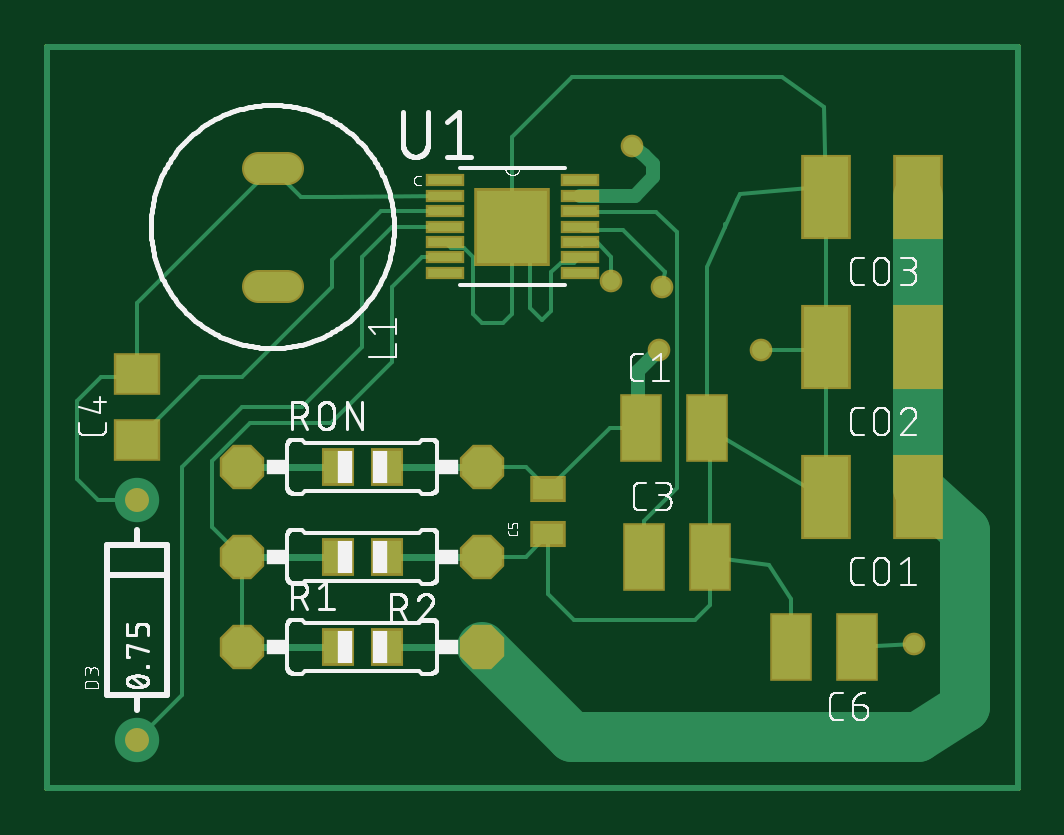
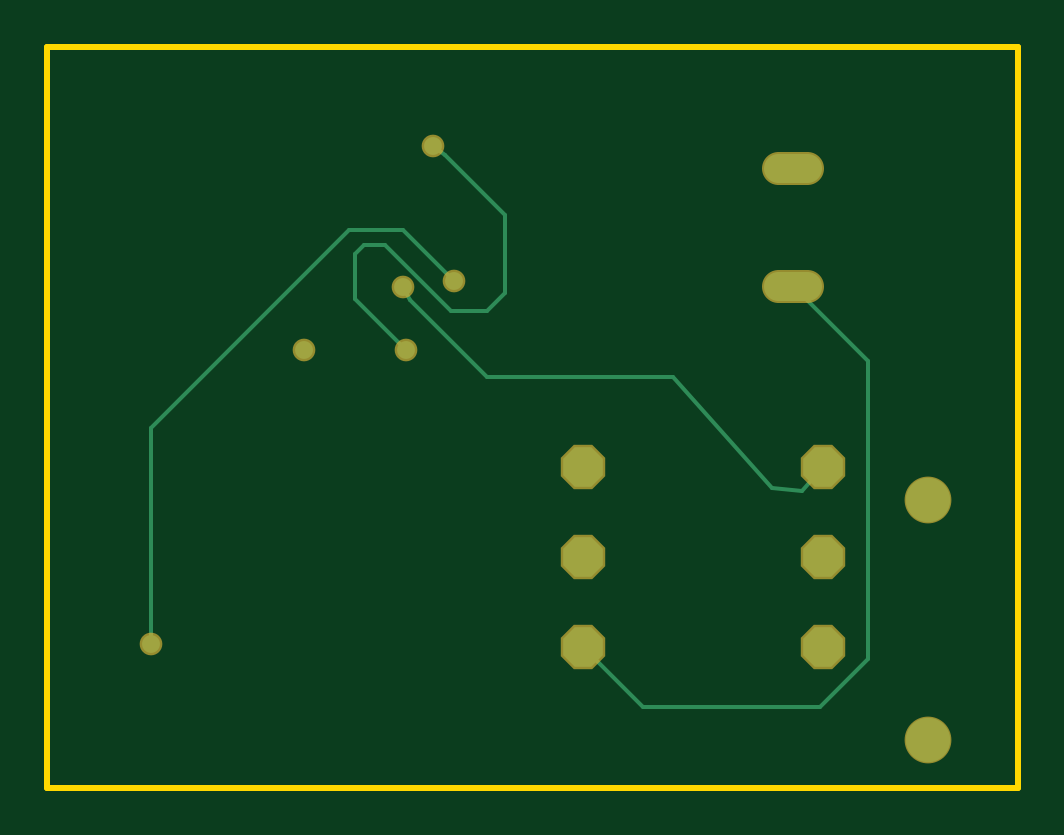
Circuit board: 7 layer files. Board 41.1 x 31.4 mm.
- bottom_copper: copper_bottom.gbr (1454 bytes)
- top_copper: copper_top.gbr (5546 bytes)
- outline: profile.gbr (219 bytes)
- top_silk: silkscreen_top.gbr (77318 bytes)
- bottom_mask: soldermask_bottom.gbr (626 bytes)
- top_mask: soldermask_top.gbr (1562 bytes)
- paste: solderpaste_top.gbr (1074 bytes)

=== bottom_copper: copper_bottom.gbr ===
G04 EAGLE Gerber RS-274X export*
G75*
%MOMM*%
%FSLAX34Y34*%
%LPD*%
%INBottom Copper*%
%IPPOS*%
%AMOC8*
5,1,8,0,0,1.08239X$1,22.5*%
G01*
%ADD10C,1.879600*%
%ADD11C,1.208000*%
%ADD12P,1.814519X8X22.500000*%
%ADD13P,1.814519X8X202.500000*%
%ADD14C,0.756400*%
%ADD15C,0.152400*%


D10*
X38100Y20320D03*
X38100Y121920D03*
D11*
X89210Y262490D02*
X101290Y262490D01*
X101290Y212490D02*
X89210Y212490D01*
D12*
X82550Y59690D03*
X184150Y59690D03*
D13*
X184150Y97790D03*
X82550Y97790D03*
D12*
X82550Y135890D03*
X184150Y135890D03*
D14*
X260350Y212090D03*
D15*
X257329Y206529D02*
X224790Y173990D01*
X146050Y173990D01*
X257329Y206529D02*
X260350Y212090D01*
X146050Y173990D02*
X104140Y127000D01*
X91440Y125730D01*
X82550Y135890D01*
D14*
X238760Y214630D03*
D15*
X260350Y236220D01*
X283210Y236220D01*
X367030Y152400D01*
D14*
X367030Y60960D03*
D15*
X367030Y152400D01*
D14*
X259080Y185420D03*
D15*
X240030Y201930D02*
X267970Y229870D01*
X240030Y201930D02*
X224790Y201930D01*
X217170Y209550D01*
X217170Y242570D02*
X242570Y267970D01*
X217170Y242570D02*
X217170Y209550D01*
D14*
X247650Y271780D03*
D15*
X242570Y267970D01*
X276860Y229870D02*
X280670Y226060D01*
X280670Y207010D02*
X259080Y185420D01*
X267970Y229870D02*
X276860Y229870D01*
X280670Y226060D02*
X280670Y207010D01*
X158750Y34290D02*
X83820Y34290D01*
X158750Y34290D02*
X184150Y59690D01*
X63500Y180740D02*
X95250Y212490D01*
X63500Y54610D02*
X83820Y34290D01*
X63500Y54610D02*
X63500Y180740D01*
D14*
X302260Y185420D03*
M02*

=== top_copper: copper_top.gbr ===
G04 EAGLE Gerber RS-274X export*
G75*
%MOMM*%
%FSLAX34Y34*%
%LPD*%
%INTop Copper*%
%IPPOS*%
%AMOC8*
5,1,8,0,0,1.08239X$1,22.5*%
G01*
%ADD10R,1.600000X2.700000*%
%ADD11R,1.800000X1.600000*%
%ADD12R,1.300000X0.900000*%
%ADD13R,1.900000X3.400000*%
%ADD14C,1.879600*%
%ADD15C,1.208000*%
%ADD16C,0.304800*%
%ADD17P,1.814519X8X22.500000*%
%ADD18R,1.200000X1.400000*%
%ADD19P,1.814519X8X202.500000*%
%ADD20R,1.422400X0.355600*%
%ADD21R,2.997200X3.098800*%
%ADD22C,0.152400*%
%ADD23C,0.756400*%
%ADD24C,0.601000*%
%ADD25C,2.130000*%
%ADD26C,0.170000*%
%ADD27C,0.254000*%


D10*
X251430Y152400D03*
X279430Y152400D03*
X252700Y97790D03*
X280700Y97790D03*
D11*
X38100Y147290D03*
X38100Y175290D03*
D12*
X212090Y107340D03*
X212090Y126340D03*
D10*
X342930Y59690D03*
X314930Y59690D03*
D13*
X368750Y123190D03*
X329750Y123190D03*
X368750Y186690D03*
X329750Y186690D03*
X368750Y250190D03*
X329750Y250190D03*
D14*
X38100Y20320D03*
X38100Y121920D03*
D15*
X89210Y262490D02*
X101290Y262490D01*
X101290Y212490D02*
X89210Y212490D01*
D16*
X88350Y59690D02*
X122350Y59690D01*
X143350Y59690D02*
X184350Y59690D01*
D17*
X82550Y59690D03*
X184150Y59690D03*
D18*
X123096Y59690D03*
X143604Y59690D03*
D16*
X144350Y97790D02*
X178350Y97790D01*
X123350Y97790D02*
X82350Y97790D01*
D19*
X184150Y97790D03*
X82550Y97790D03*
D18*
X143604Y97790D03*
X123096Y97790D03*
D16*
X122350Y135890D02*
X88350Y135890D01*
X143350Y135890D02*
X184350Y135890D01*
D17*
X82550Y135890D03*
X184150Y135890D03*
D18*
X123096Y135890D03*
X143604Y135890D03*
D20*
X168402Y257048D03*
X168402Y250444D03*
X168402Y244094D03*
X168402Y237490D03*
X168402Y230886D03*
X168402Y224536D03*
X168402Y217932D03*
X225298Y217932D03*
X225298Y224536D03*
X225298Y230886D03*
X225298Y237490D03*
X225298Y244094D03*
X225298Y250444D03*
X225298Y257048D03*
D21*
X196850Y237490D03*
D22*
X82550Y88900D02*
X82550Y59690D01*
X82550Y97790D02*
X69850Y110490D01*
X119888Y154178D02*
X146050Y180340D01*
X119888Y154178D02*
X85751Y154178D01*
X69850Y138277D01*
X69850Y110490D01*
X146050Y180340D02*
X146050Y212090D01*
X158750Y224790D01*
X168148Y224790D01*
X168402Y224536D01*
X225298Y244094D02*
X225552Y243840D01*
X257810Y243840D01*
X266418Y235232D02*
X266418Y126718D01*
X266418Y235232D02*
X257810Y243840D01*
X252700Y113000D02*
X252700Y97790D01*
X252700Y113000D02*
X266418Y126718D01*
X168402Y244094D02*
X141224Y244094D01*
X64800Y173990D02*
X38100Y147290D01*
X64800Y173990D02*
X82550Y173990D01*
X120650Y212090D01*
X120650Y223520D01*
X141224Y244094D01*
X95250Y262490D02*
X38100Y205340D01*
X38100Y175290D01*
X38100Y174020D01*
X120650Y250197D02*
X168402Y250444D01*
X120650Y250197D02*
X119380Y250190D01*
X120650Y250197D02*
X107543Y250197D01*
X95250Y262490D01*
X38100Y175290D02*
X36800Y173990D01*
X22860Y173990D01*
X12700Y163830D01*
X12700Y130810D01*
X21590Y121920D01*
X38100Y121920D01*
X225298Y237490D02*
X226568Y236220D01*
X243840Y236220D01*
X261620Y218440D01*
X261620Y218158D01*
D23*
X260350Y212090D03*
D22*
X261620Y218440D01*
X226314Y229870D02*
X225298Y230886D01*
X232664Y230886D01*
X238760Y224790D01*
D23*
X238760Y214630D03*
D22*
X238760Y224790D01*
D23*
X367030Y60960D03*
D22*
X342930Y59690D01*
X168402Y237490D02*
X146050Y237490D01*
X57150Y39370D02*
X38100Y20320D01*
X57150Y39370D02*
X57150Y135890D01*
X82550Y161290D01*
X107950Y161290D01*
X133350Y186690D01*
X133350Y224790D01*
X146050Y237490D01*
X184150Y135890D02*
X202540Y135890D01*
X212090Y126340D01*
X238150Y152400D01*
X251430Y152400D01*
D24*
X248666Y250444D02*
X225298Y250444D01*
X248666Y250444D02*
X256540Y258318D01*
X256540Y264160D02*
X252730Y267970D01*
D22*
X252576Y268124D01*
D24*
X256540Y264160D02*
X256540Y258318D01*
D23*
X259080Y185420D03*
D22*
X248593Y151731D02*
X248593Y151731D01*
D23*
X247650Y271780D03*
D24*
X252730Y267970D01*
X259080Y185420D02*
X250190Y176530D01*
X250190Y153637D01*
D22*
X251430Y152400D01*
D25*
X368750Y186690D02*
X368750Y250190D01*
X368750Y186690D02*
X368750Y127000D01*
D22*
X368750Y123190D01*
D25*
X222250Y21590D02*
X184150Y59690D01*
X222250Y21590D02*
X368459Y21590D01*
D22*
X193040Y50800D02*
X184150Y59690D01*
D25*
X368459Y21590D02*
X388368Y34332D01*
X388368Y108593D01*
X368750Y127000D01*
D26*
X329750Y186690D02*
X329750Y250190D01*
X212090Y107340D02*
X202540Y97790D01*
X184150Y97790D01*
X279430Y152400D02*
X279430Y220243D01*
D22*
X287050Y237490D02*
X287050Y238790D01*
D26*
X196850Y237490D02*
X196850Y275590D01*
X222250Y300990D01*
X311150Y300990D01*
D22*
X170688Y228600D02*
X168402Y230886D01*
X170688Y228600D02*
X176461Y228600D01*
X180340Y224721D01*
X180340Y200660D02*
X184150Y196850D01*
X196850Y200660D02*
X196850Y237490D01*
X180340Y224721D02*
X180340Y200660D01*
X184150Y196850D02*
X193040Y196850D01*
X196850Y200660D01*
X222758Y221996D02*
X225298Y224536D01*
X222758Y221996D02*
X217239Y221996D01*
X213360Y218117D01*
X213360Y201930D01*
X209550Y198120D01*
X204470Y203200D01*
X204470Y233680D01*
D26*
X279430Y152400D02*
X280700Y151130D01*
X280700Y97790D01*
X222910Y71120D02*
X212090Y81940D01*
X212090Y107340D01*
X222910Y71120D02*
X274320Y71120D01*
D22*
X280700Y77500D02*
X280700Y97790D01*
D26*
X280700Y77500D02*
X274320Y71120D01*
X314960Y80010D02*
X314930Y59690D01*
X314960Y80010D02*
X305470Y94246D01*
X280700Y97790D01*
X328535Y123190D02*
X329750Y123190D01*
X328535Y123190D02*
X279430Y152400D01*
X329750Y123190D02*
X329750Y186690D01*
D22*
X279430Y220243D02*
X287050Y237490D01*
X292100Y248920D01*
X293370Y251460D01*
X322580Y254000D01*
X329750Y250190D01*
D26*
X328930Y288290D01*
X311150Y300990D01*
D23*
X302260Y185420D03*
D22*
X329750Y185420D02*
X329750Y186690D01*
D26*
X329750Y185420D02*
X302260Y185420D01*
D27*
X0Y0D02*
X410720Y0D01*
X410720Y313590D01*
X0Y313590D01*
X0Y0D01*
M02*

=== outline: profile.gbr ===
G04 EAGLE Gerber RS-274X export*
G75*
%MOMM*%
%FSLAX34Y34*%
%LPD*%
%IN*%
%IPPOS*%
%AMOC8*
5,1,8,0,0,1.08239X$1,22.5*%
G01*
%ADD10C,0.254000*%


D10*
X0Y0D02*
X410720Y0D01*
X410720Y313590D01*
X0Y313590D01*
X0Y0D01*
M02*

=== top_silk: silkscreen_top.gbr (77318 bytes, source omitted) ===
=== bottom_mask: soldermask_bottom.gbr ===
G04 EAGLE Gerber RS-274X export*
G75*
%MOMM*%
%FSLAX34Y34*%
%LPD*%
%INSoldermask Bottom*%
%IPPOS*%
%AMOC8*
5,1,8,0,0,1.08239X$1,22.5*%
G01*
%ADD10C,1.981200*%
%ADD11C,1.411200*%
%ADD12P,2.034460X8X22.500000*%
%ADD13P,2.034460X8X202.500000*%
%ADD14C,0.959600*%


D10*
X38100Y20320D03*
X38100Y121920D03*
D11*
X89210Y262490D02*
X101290Y262490D01*
X101290Y212490D02*
X89210Y212490D01*
D12*
X82550Y59690D03*
X184150Y59690D03*
D13*
X184150Y97790D03*
X82550Y97790D03*
D12*
X82550Y135890D03*
X184150Y135890D03*
D14*
X260350Y212090D03*
X238760Y214630D03*
X367030Y60960D03*
X259080Y185420D03*
X247650Y271780D03*
X302260Y185420D03*
M02*

=== top_mask: soldermask_top.gbr ===
G04 EAGLE Gerber RS-274X export*
G75*
%MOMM*%
%FSLAX34Y34*%
%LPD*%
%INSoldermask Top*%
%IPPOS*%
%AMOC8*
5,1,8,0,0,1.08239X$1,22.5*%
G01*
%ADD10R,1.803200X2.903200*%
%ADD11R,2.003200X1.803200*%
%ADD12R,1.503200X1.103200*%
%ADD13R,2.103200X3.603200*%
%ADD14C,1.016000*%
%ADD15C,1.411200*%
%ADD16P,2.034460X8X22.500000*%
%ADD17R,1.400000X1.600000*%
%ADD18P,2.034460X8X202.500000*%
%ADD19R,1.625600X0.558800*%
%ADD20R,3.200400X3.302000*%
%ADD21C,0.959600*%


D10*
X251430Y152400D03*
X279430Y152400D03*
X252700Y97790D03*
X280700Y97790D03*
D11*
X38100Y147290D03*
X38100Y175290D03*
D12*
X212090Y107340D03*
X212090Y126340D03*
D10*
X342930Y59690D03*
X314930Y59690D03*
D13*
X368750Y123190D03*
X329750Y123190D03*
X368750Y186690D03*
X329750Y186690D03*
X368750Y250190D03*
X329750Y250190D03*
D14*
X38100Y20320D03*
X38100Y121920D03*
D15*
X89210Y262490D02*
X101290Y262490D01*
X101290Y212490D02*
X89210Y212490D01*
D16*
X82550Y59690D03*
X184150Y59690D03*
D17*
X123096Y59690D03*
X143604Y59690D03*
D18*
X184150Y97790D03*
X82550Y97790D03*
D17*
X143604Y97790D03*
X123096Y97790D03*
D16*
X82550Y135890D03*
X184150Y135890D03*
D17*
X123096Y135890D03*
X143604Y135890D03*
D19*
X168402Y257048D03*
X168402Y250444D03*
X168402Y244094D03*
X168402Y237490D03*
X168402Y230886D03*
X168402Y224536D03*
X168402Y217932D03*
X225298Y217932D03*
X225298Y224536D03*
X225298Y230886D03*
X225298Y237490D03*
X225298Y244094D03*
X225298Y250444D03*
X225298Y257048D03*
D20*
X196850Y237490D03*
D21*
X260350Y212090D03*
X238760Y214630D03*
X367030Y60960D03*
X259080Y185420D03*
X247650Y271780D03*
X302260Y185420D03*
M02*

=== paste: solderpaste_top.gbr ===
G04 EAGLE Gerber RS-274X export*
G75*
%MOMM*%
%FSLAX34Y34*%
%LPD*%
%INSolderpaste Top*%
%IPPOS*%
%AMOC8*
5,1,8,0,0,1.08239X$1,22.5*%
G01*
%ADD10R,1.600000X2.700000*%
%ADD11R,1.800000X1.600000*%
%ADD12R,1.300000X0.900000*%
%ADD13R,1.900000X3.400000*%
%ADD14R,1.200000X1.400000*%
%ADD15R,1.422400X0.355600*%
%ADD16R,2.997200X3.098800*%


D10*
X251430Y152400D03*
X279430Y152400D03*
X252700Y97790D03*
X280700Y97790D03*
D11*
X38100Y147290D03*
X38100Y175290D03*
D12*
X212090Y107340D03*
X212090Y126340D03*
D10*
X342930Y59690D03*
X314930Y59690D03*
D13*
X368750Y123190D03*
X329750Y123190D03*
X368750Y186690D03*
X329750Y186690D03*
X368750Y250190D03*
X329750Y250190D03*
D14*
X123096Y59690D03*
X143604Y59690D03*
X143604Y97790D03*
X123096Y97790D03*
X123096Y135890D03*
X143604Y135890D03*
D15*
X168402Y257048D03*
X168402Y250444D03*
X168402Y244094D03*
X168402Y237490D03*
X168402Y230886D03*
X168402Y224536D03*
X168402Y217932D03*
X225298Y217932D03*
X225298Y224536D03*
X225298Y230886D03*
X225298Y237490D03*
X225298Y244094D03*
X225298Y250444D03*
X225298Y257048D03*
D16*
X196850Y237490D03*
M02*

